5-way image classification set "neu_processed" from GitHub (CRWJ-WJ/crwj); label vocabulary: crazing, inclusion, pitted surface, rolled-in scale, scratches.

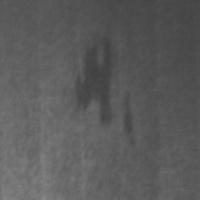
Label: inclusion

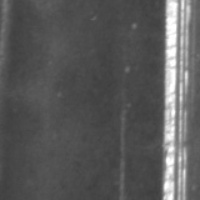
Label: scratches

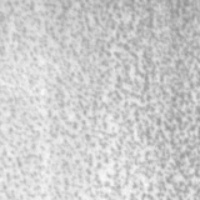
Label: pitted surface

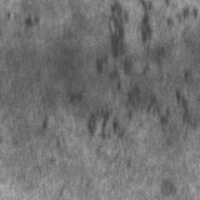
Label: rolled-in scale

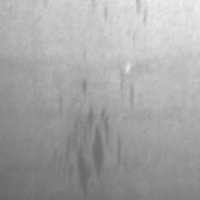
Label: inclusion

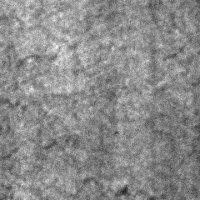
Label: crazing
